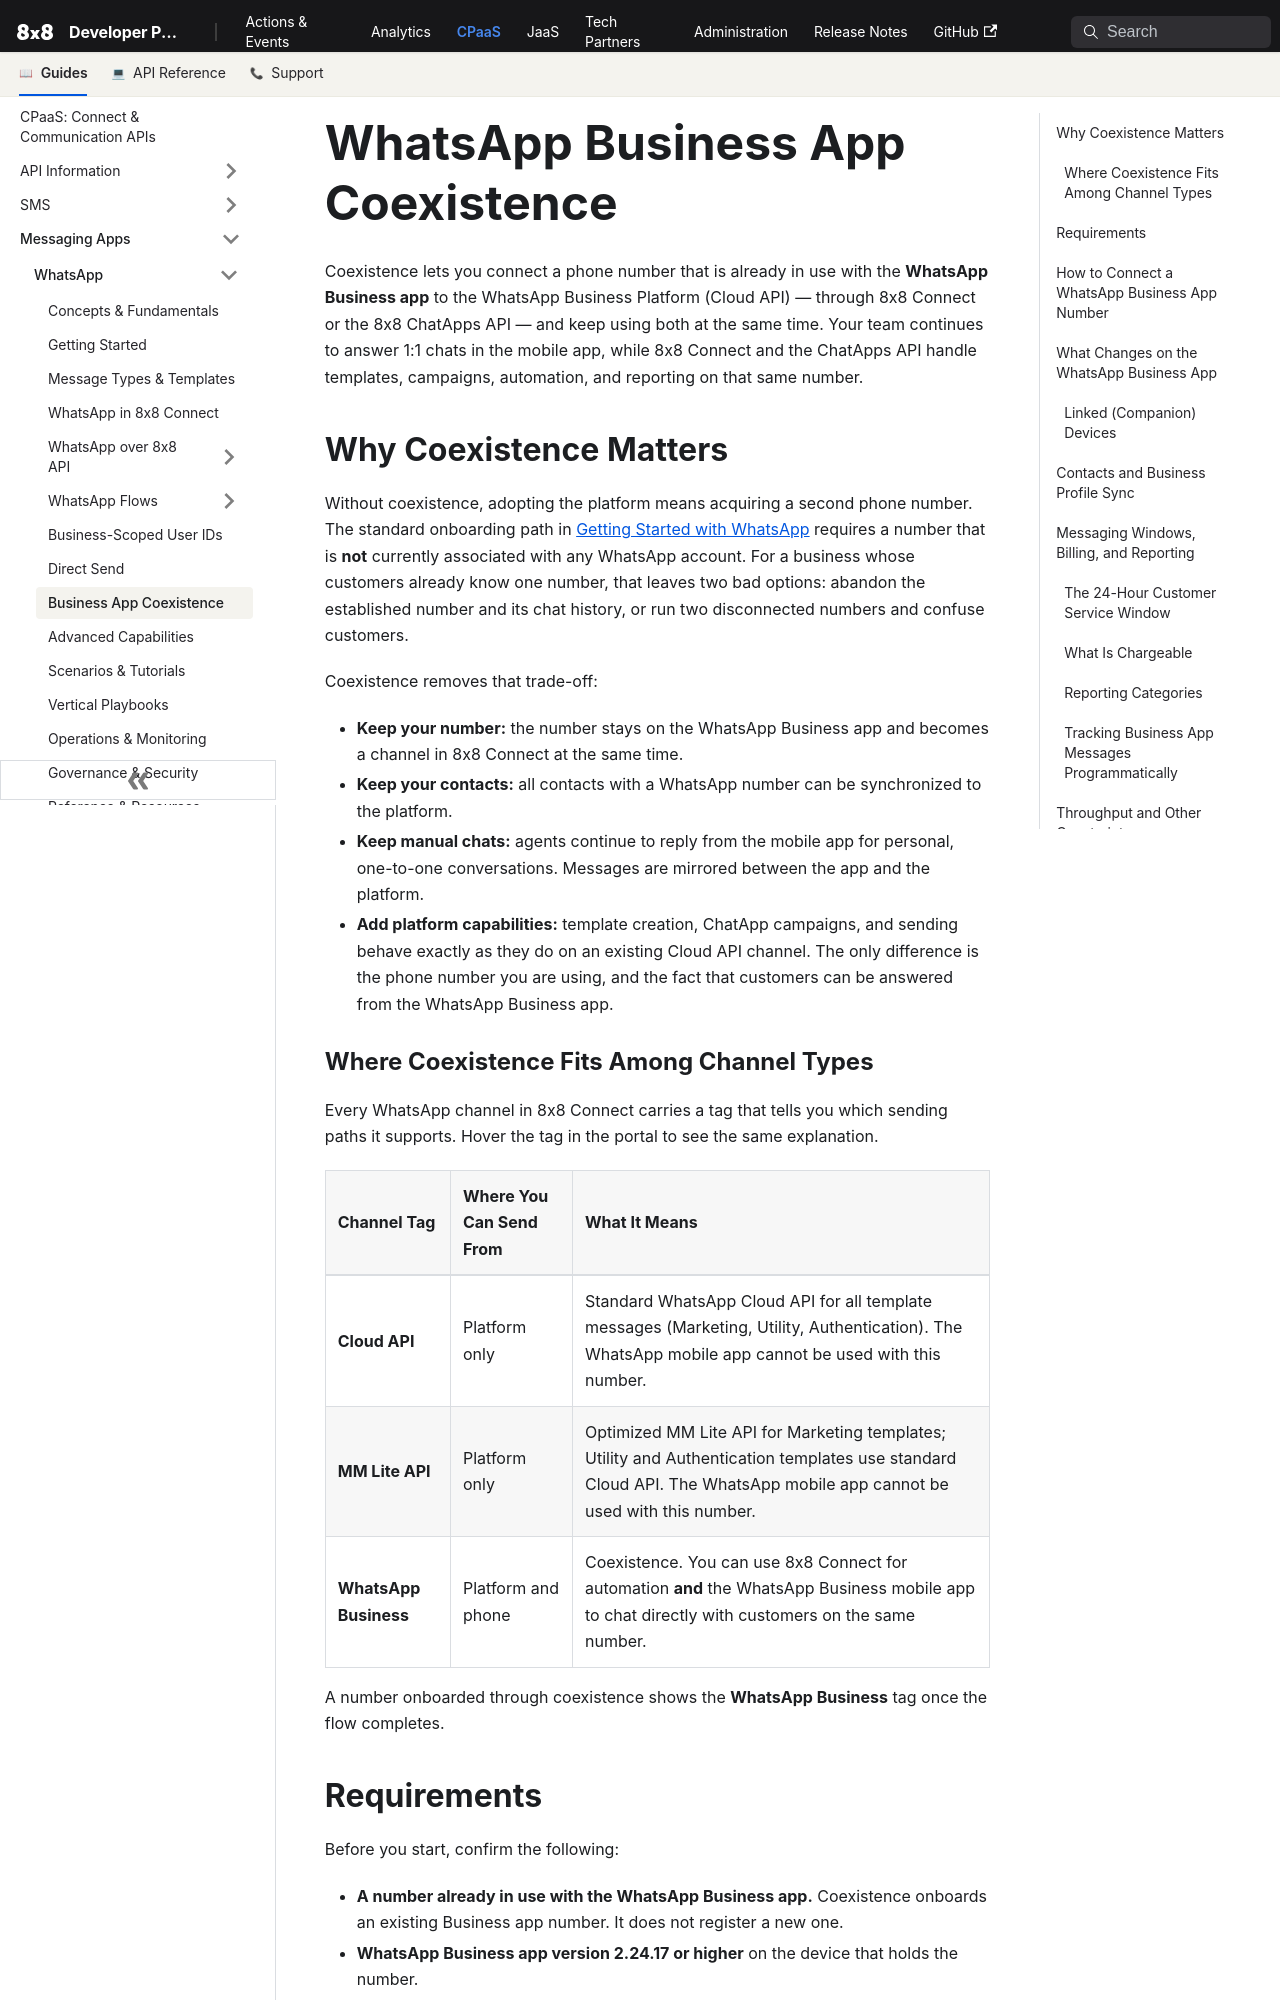

repository: 8x8Cloud/public-developer-docs · page: connect/docs/whatsapp/whatsapp-business-app-coexistence/index.html · generator: docusaurus

---
sidebar_label: 'Business App Coexistence'
---

# WhatsApp Business App Coexistence

Coexistence lets you connect a phone number that is already in use with the **WhatsApp Business app** to the WhatsApp Business Platform (Cloud API) — through 8x8 Connect or the 8x8 ChatApps API — and keep using both at the same time. Your team continues to answer 1:1 chats in the mobile app, while 8x8 Connect and the ChatApps API handle templates, campaigns, automation, and reporting on that same number.

<!-- Reviewer note: a screenshot of the + Connect Channel button and the WhatsApp Business
channel tag in the 8x8 Connect portal would still be a useful addition near "Where Coexistence
Fits Among Channel Types" and step 1 of "How to Connect" below — neither is captured yet. -->

## Why Coexistence Matters

Without coexistence, adopting the platform means acquiring a second phone number. The standard onboarding path in [Getting Started with WhatsApp](/connect/docs/whatsapp/getting-started) requires a number that is **not** currently associated with any WhatsApp account. For a business whose customers already know one number, that leaves two bad options: abandon the established number and its chat history, or run two disconnected numbers and confuse customers.

Coexistence removes that trade-off:

- **Keep your number:** the number stays on the WhatsApp Business app and becomes a channel in 8x8 Connect at the same time.
- **Keep your contacts:** all contacts with a WhatsApp number can be synchronized to the platform.
- **Keep manual chats:** agents continue to reply from the mobile app for personal, one-to-one conversations. Messages are mirrored between the app and the platform.
- **Add platform capabilities:** template creation, ChatApp campaigns, and sending behave exactly as they do on an existing Cloud API channel. The only difference is the phone number you are using, and the fact that customers can be answered from the WhatsApp Business app.

### Where Coexistence Fits Among Channel Types

Every WhatsApp channel in 8x8 Connect carries a tag that tells you which sending paths it supports. Hover the tag in the portal to see the same explanation.

| Channel Tag | Where You Can Send From | What It Means |
| :--- | :--- | :--- |
| **Cloud API** | Platform only | Standard WhatsApp Cloud API for all template messages (Marketing, Utility, Authentication). The WhatsApp mobile app cannot be used with this number. |
| **MM Lite API** | Platform only | Optimized MM Lite API for Marketing templates; Utility and Authentication templates use standard Cloud API. The WhatsApp mobile app cannot be used with this number. |
| **WhatsApp Business** | Platform and phone | Coexistence. You can use 8x8 Connect for automation **and** the WhatsApp Business mobile app to chat directly with customers on the same number. |

A number onboarded through coexistence shows the **WhatsApp Business** tag once the flow completes.
